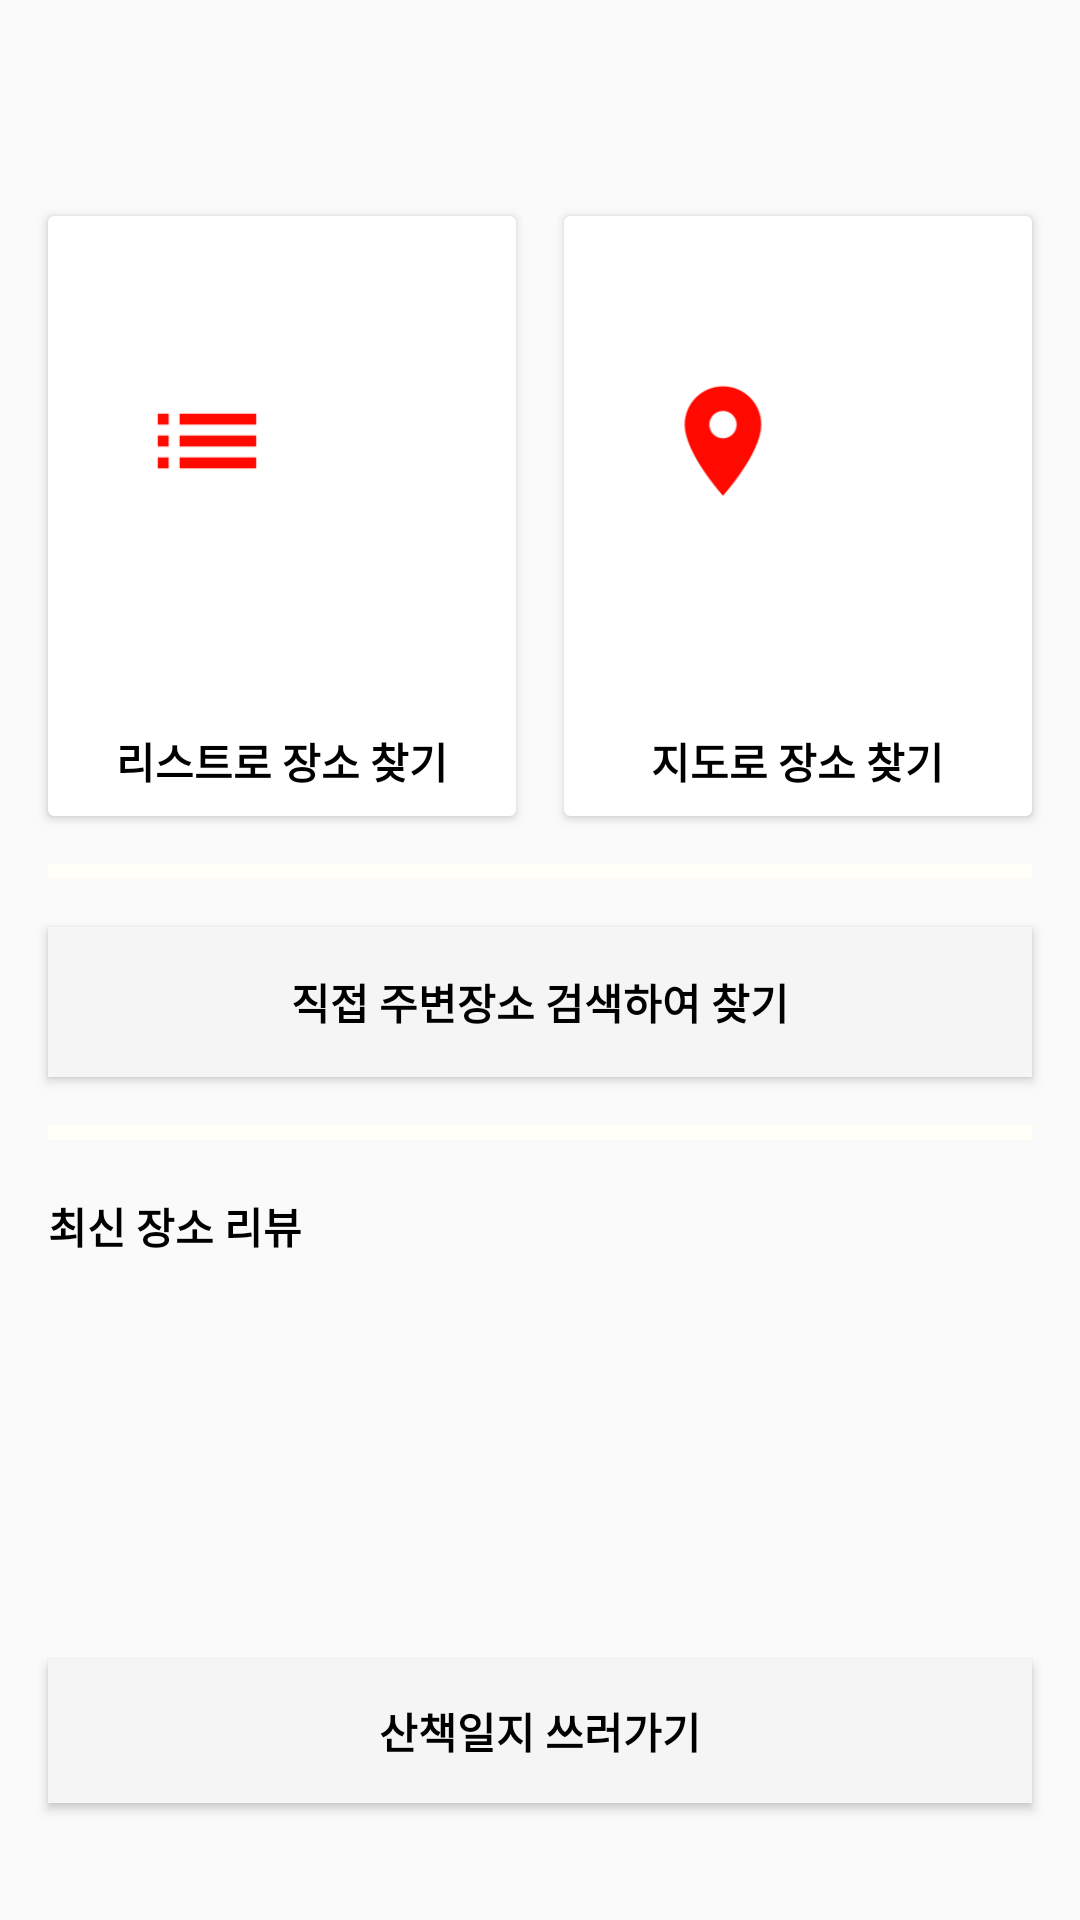

This screen was rendered from an Android layout file. Write that file and the resources it references.
<!-- AndroidManifest.xml: application theme AppTheme -->
<!-- res/layout/activity_main.xml -->
<?xml version="1.0" encoding="utf-8"?>
<android.support.v4.widget.NestedScrollView
    xmlns:android="http://schemas.android.com/apk/res/android"
    xmlns:app="http://schemas.android.com/apk/res-auto"
    xmlns:tools="http://schemas.android.com/tools"
    android:layout_width="match_parent"
    android:layout_height="match_parent">

    <android.support.constraint.ConstraintLayout
        android:layout_width="match_parent"
        android:layout_height="match_parent"
        >

        <android.support.v7.widget.CardView
            android:id="@+id/cardView_list_search"
            android:layout_width="0dp"
            android:layout_height="200dp"
            android:layout_marginLeft="16dp"
            android:layout_marginTop="72dp"
            android:layout_marginStart="16dp"
            android:layout_marginEnd="8dp"
            app:layout_constraintLeft_toLeftOf="parent"
            app:layout_constraintTop_toTopOf="parent"
            app:layout_constraintRight_toLeftOf="@+id/guideline_main"
            android:layout_marginRight="8dp">

            <FrameLayout
                android:layout_gravity="center"
                android:layout_width="wrap_content"
                android:layout_height="wrap_content"
                android:orientation="horizontal">
                <ImageView
                    android:layout_width="50dp"
                    android:layout_height="50dp"
                    android:src="@mipmap/ic_list"/>

                <ImageView
                    android:layout_width="100dp"
                    android:layout_height="100dp"
                    android:src="@mipmap/ic_search"/>

            </FrameLayout>
            <TextView
                android:layout_width="wrap_content"
                android:layout_height="wrap_content"
                android:text="@string/location_search_list"
                android:textStyle="bold"
                android:textColor="@android:color/black"
                android:layout_gravity="bottom|center"
                android:layout_marginBottom="8dp"

              />


        </android.support.v7.widget.CardView>

        <android.support.constraint.Guideline
            android:layout_width="wrap_content"
            android:layout_height="wrap_content"
            android:id="@+id/guideline_main"
            app:layout_constraintGuide_percent="0.5"
            android:orientation="vertical" />



        <android.support.v7.widget.CardView
            android:id="@+id/cardView_map_search"
            android:layout_width="0dp"
            android:layout_height="200dp"
            android:layout_marginRight="16dp"
            android:layout_marginTop="72dp"
            app:layout_constraintRight_toRightOf="parent"
            app:layout_constraintTop_toTopOf="parent"
            android:layout_marginEnd="16dp"
            android:layout_marginLeft="8dp"
            android:layout_marginStart="8dp"
            app:layout_constraintLeft_toLeftOf="@+id/guideline_main">

            <FrameLayout
                android:layout_gravity="center"
                android:layout_width="wrap_content"
                android:layout_height="wrap_content"
                android:orientation="horizontal">
                <ImageView
                    android:layout_width="50dp"
                    android:layout_height="50dp"
                    android:src="@mipmap/ic_location"/>

                <ImageView
                    android:layout_width="100dp"
                    android:layout_height="100dp"
                    android:src="@mipmap/ic_search"/>

            </FrameLayout>
            <TextView
                android:layout_width="wrap_content"
                android:layout_height="wrap_content"
                android:text="@string/location_search_map"
                android:textStyle="bold"
                android:textColor="@android:color/black"
                android:layout_gravity="bottom|center"
                android:layout_marginBottom="8dp"
                />

        </android.support.v7.widget.CardView>

        <View
            android:id="@+id/greyLine"
            android:layout_width="0dp"
            android:layout_height="5dp"
            android:background="@color/colorPrimaryLight"
            android:layout_marginTop="16dp"
            android:layout_marginRight="16dp"
            android:layout_marginEnd="16dp"
            android:layout_marginStart="16dp"
            android:layout_marginLeft="16dp"
            app:layout_constraintRight_toRightOf="parent"
            app:layout_constraintLeft_toLeftOf="parent"
            app:layout_constraintTop_toBottomOf="@+id/cardView_list_search" />

        <Button
            android:id="@+id/search_detail"
            android:layout_width="0dp"
            android:layout_height="50dp"
            android:layout_marginTop="16dp"
            android:background="@color/colorPrimary"
            app:layout_constraintTop_toBottomOf="@+id/greyLine"
            android:layout_marginRight="16dp"
            app:layout_constraintRight_toRightOf="parent"
            android:layout_marginLeft="16dp"
            app:layout_constraintLeft_toLeftOf="parent"
            android:text="@string/location_search_detail"
            android:textStyle="bold"
            android:textColor="@android:color/black"
            android:layout_marginStart="16dp"
            android:layout_marginEnd="16dp" />


        <View
            android:id="@+id/greyLine2"
            android:layout_width="0dp"
            android:layout_height="5dp"
            android:background="@color/colorPrimaryLight"
            android:layout_marginTop="16dp"
            android:layout_marginRight="16dp"
            android:layout_marginEnd="16dp"
            android:layout_marginStart="16dp"
            android:layout_marginLeft="16dp"
            app:layout_constraintRight_toRightOf="parent"
            app:layout_constraintLeft_toLeftOf="parent"
            app:layout_constraintTop_toBottomOf="@+id/search_detail" />

        <TextView
            android:id="@+id/recent_review"
            android:layout_width="wrap_content"
            android:layout_height="wrap_content"
            android:text="@string/recent_review"
            app:layout_constraintTop_toBottomOf="@+id/greyLine2"
            android:layout_marginStart="16dp"
            android:layout_marginTop="16dp"
            android:textStyle="bold"
            android:textColor="@android:color/black"
            android:layout_marginLeft="16dp"
            app:layout_constraintLeft_toLeftOf="parent"
            android:layout_marginBottom="16dp"
            app:layout_constraintBottom_toTopOf="@+id/recent_review_recyclerView" />

        <ImageView
            android:id="@+id/recent_review_refresh_imageView"
            android:layout_width="25dp"
            android:layout_height="25dp"
            android:src="@mipmap/ic_refresh"
            android:layout_marginRight="16dp"
            app:layout_constraintRight_toRightOf="parent"
            android:layout_marginTop="16dp"
            app:layout_constraintTop_toBottomOf="@+id/greyLine2" />

        <android.support.v7.widget.RecyclerView
            android:id="@+id/recent_review_recyclerView"
            android:layout_width="0dp"
            android:layout_height="100dp"
            android:layout_marginLeft="16dp"
            android:layout_marginRight="16dp"
            android:layout_marginTop="16dp"
            app:layout_constraintHorizontal_bias="0.5"
            app:layout_constraintLeft_toLeftOf="parent"
            app:layout_constraintRight_toRightOf="parent"
            app:layout_constraintTop_toBottomOf="@+id/recent_review_refresh_imageView" />

        <Button
            android:id="@+id/walk_diary_button"
            android:layout_width="0dp"
            android:layout_height="wrap_content"
            android:text="@string/diary_post"
            android:layout_marginTop="16dp"
            android:layout_marginRight="16dp"
            android:layout_marginLeft="16dp"
            android:layout_marginBottom="16dp"
            app:layout_constraintTop_toBottomOf="@+id/recent_review_recyclerView"
            app:layout_constraintRight_toRightOf="parent"
            app:layout_constraintLeft_toLeftOf="parent"
            android:background="@color/colorPrimary"
            android:textStyle="bold"
            android:textColor="@android:color/black"
            app:layout_constraintBottom_toBottomOf="parent"
             />



    </android.support.constraint.ConstraintLayout>

</android.support.v4.widget.NestedScrollView>
<!-- resources referenced by this layout -->
<resources>
  <color name="colorPrimary">#f5f5f5</color>
  <color name="colorPrimaryLight">#fffff7</color>
  <!-- mipmap ic_list: png bitmap (mipmap-hdpi, 211 bytes) -->
  <!-- mipmap ic_location: png bitmap (mipmap-hdpi, 909 bytes) -->
  <string name="diary_post">산책일지 쓰러가기</string>
  <string name="location_search_detail">직접 주변장소 검색하여 찾기</string>
  <string name="location_search_list">리스트로 장소 찾기</string>
  <string name="location_search_map">지도로 장소 찾기</string>
  <string name="recent_review">최신 장소 리뷰</string>
  <style name="AppTheme" parent="Theme.AppCompat.Light.DarkActionBar">
          
          <item name="colorPrimary">@color/colorPrimary</item>
          <item name="colorPrimaryDark">@color/colorPrimaryDark</item>
          <item name="colorAccent">@color/colorAccent</item>
      </style>
  <color name="colorPrimaryDark">#c2c2c2</color>
  <color name="colorAccent">#ffcc0000</color>
</resources>
